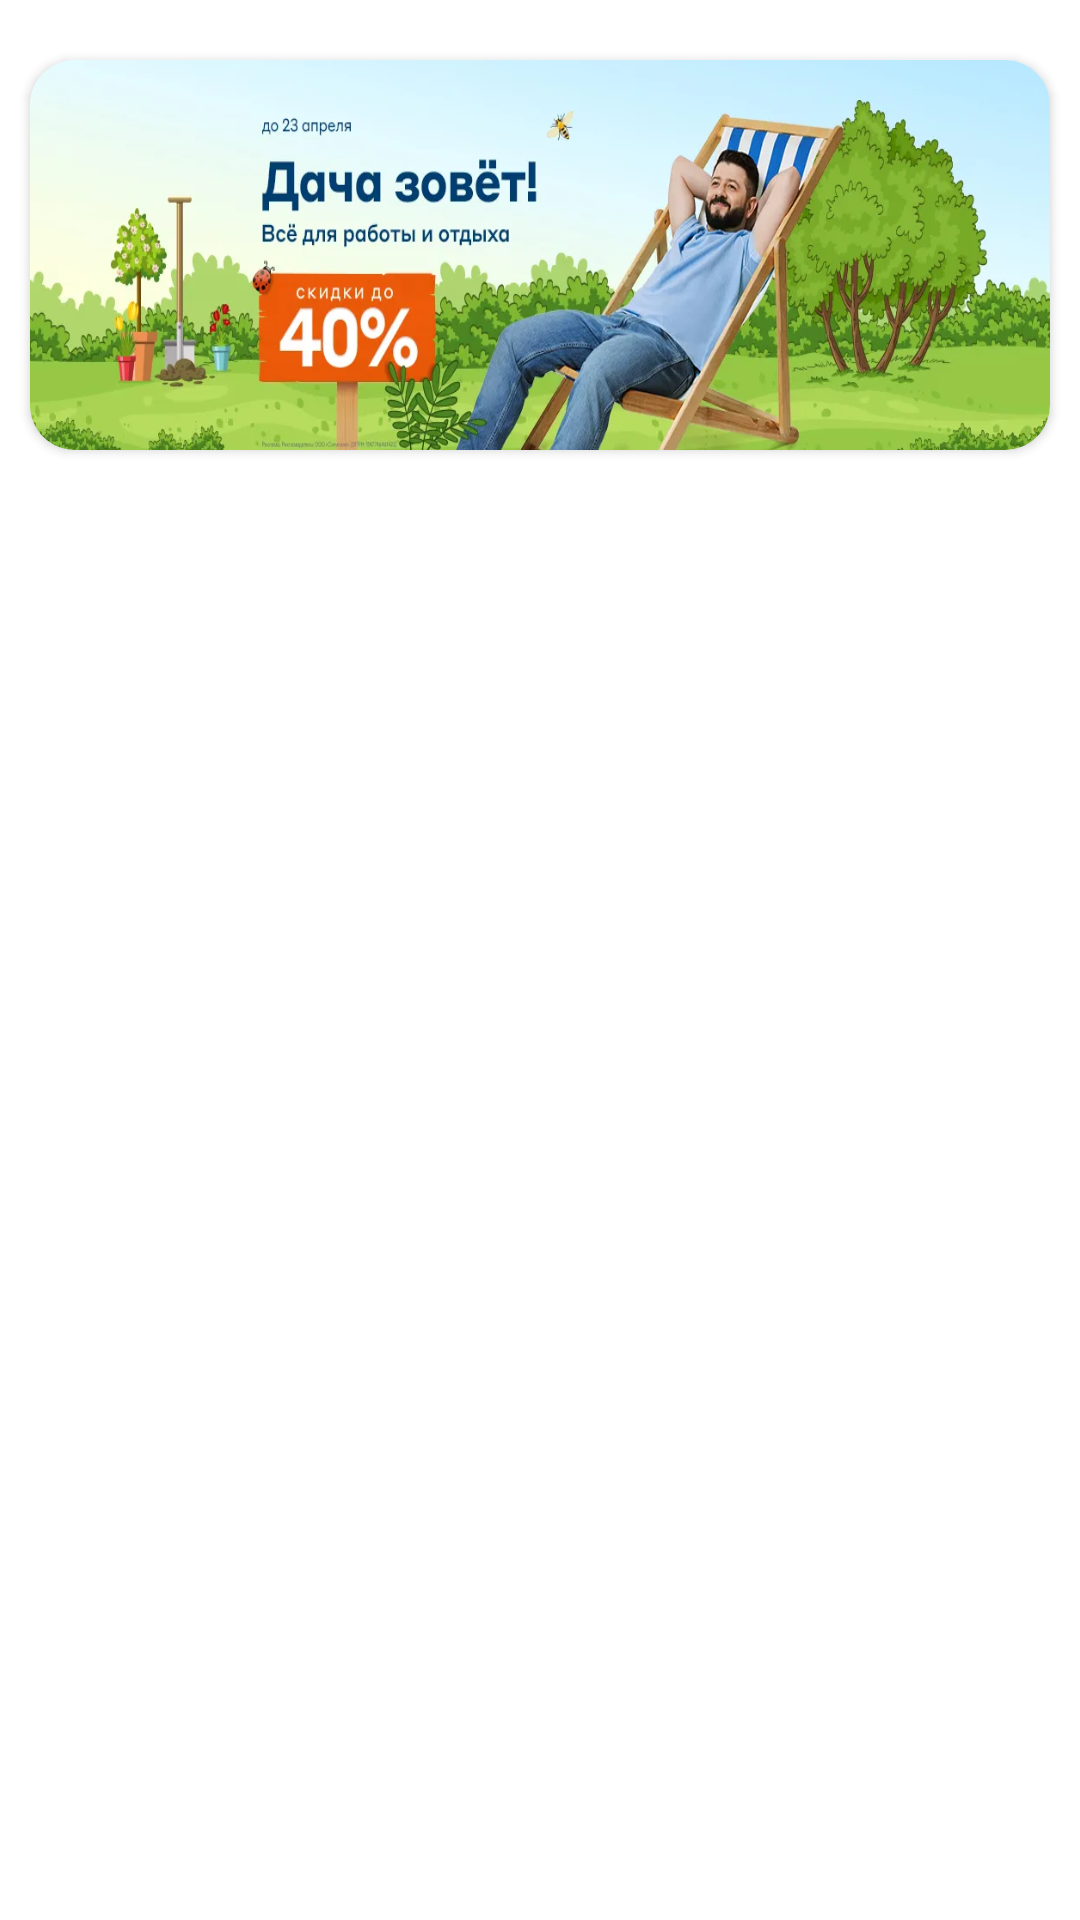

Here is an Android app screen rendered from its layout file. Give the layout XML and the strings, colors and styles it references.
<!-- AndroidManifest.xml: application theme Theme.MediaMarkt -->
<!-- res/layout/fragment_most_article3.xml -->
<?xml version="1.0" encoding="utf-8"?>
<FrameLayout xmlns:android="http://schemas.android.com/apk/res/android"
    xmlns:tools="http://schemas.android.com/tools"
    android:layout_width="match_parent"
    android:layout_height="wrap_content"
    xmlns:app="http://schemas.android.com/apk/res-auto"
    tools:context=".ViewPager.MostArticle3Fragment">

    <androidx.cardview.widget.CardView
        app:cardCornerRadius="15dp"
        android:layout_width="wrap_content"
        android:layout_marginLeft="10dp"
        android:layout_marginRight="10dp"
        android:layout_marginTop="20dp"
        android:layout_marginBottom="10dp"
        android:layout_height="130dp">

        <LinearLayout
            android:layout_width="match_parent"
            android:orientation="vertical"
            android:layout_height="match_parent">

            <ImageView
                android:layout_width="match_parent"
                android:layout_height="wrap_content"

                android:scaleType="fitXY"
                android:src="@drawable/slide3"/>
        </LinearLayout>


    </androidx.cardview.widget.CardView>

</FrameLayout>
<!-- resources referenced by this layout -->
<resources>
  <!-- drawable slide3: png bitmap (drawable, 55144 bytes) -->
  <style name="Theme.MediaMarkt" parent="Theme.MaterialComponents.Light.DarkActionBar">
          
          <item name="colorPrimary">#ada7c9</item>
          <item name="colorPrimaryVariant">#ada7c9</item>
          <item name="colorOnPrimary">@color/white</item>
          
          <item name="colorSecondary">@color/teal_200</item>
          <item name="colorSecondaryVariant">@color/teal_700</item>
          <item name="colorOnSecondary">@color/black</item>
      </style>
  <color name="white">#FFFFFFFF</color>
  <color name="teal_200">#FF03DAC5</color>
  <color name="teal_700">#FF018786</color>
  <color name="black">#FF000000</color>
</resources>
